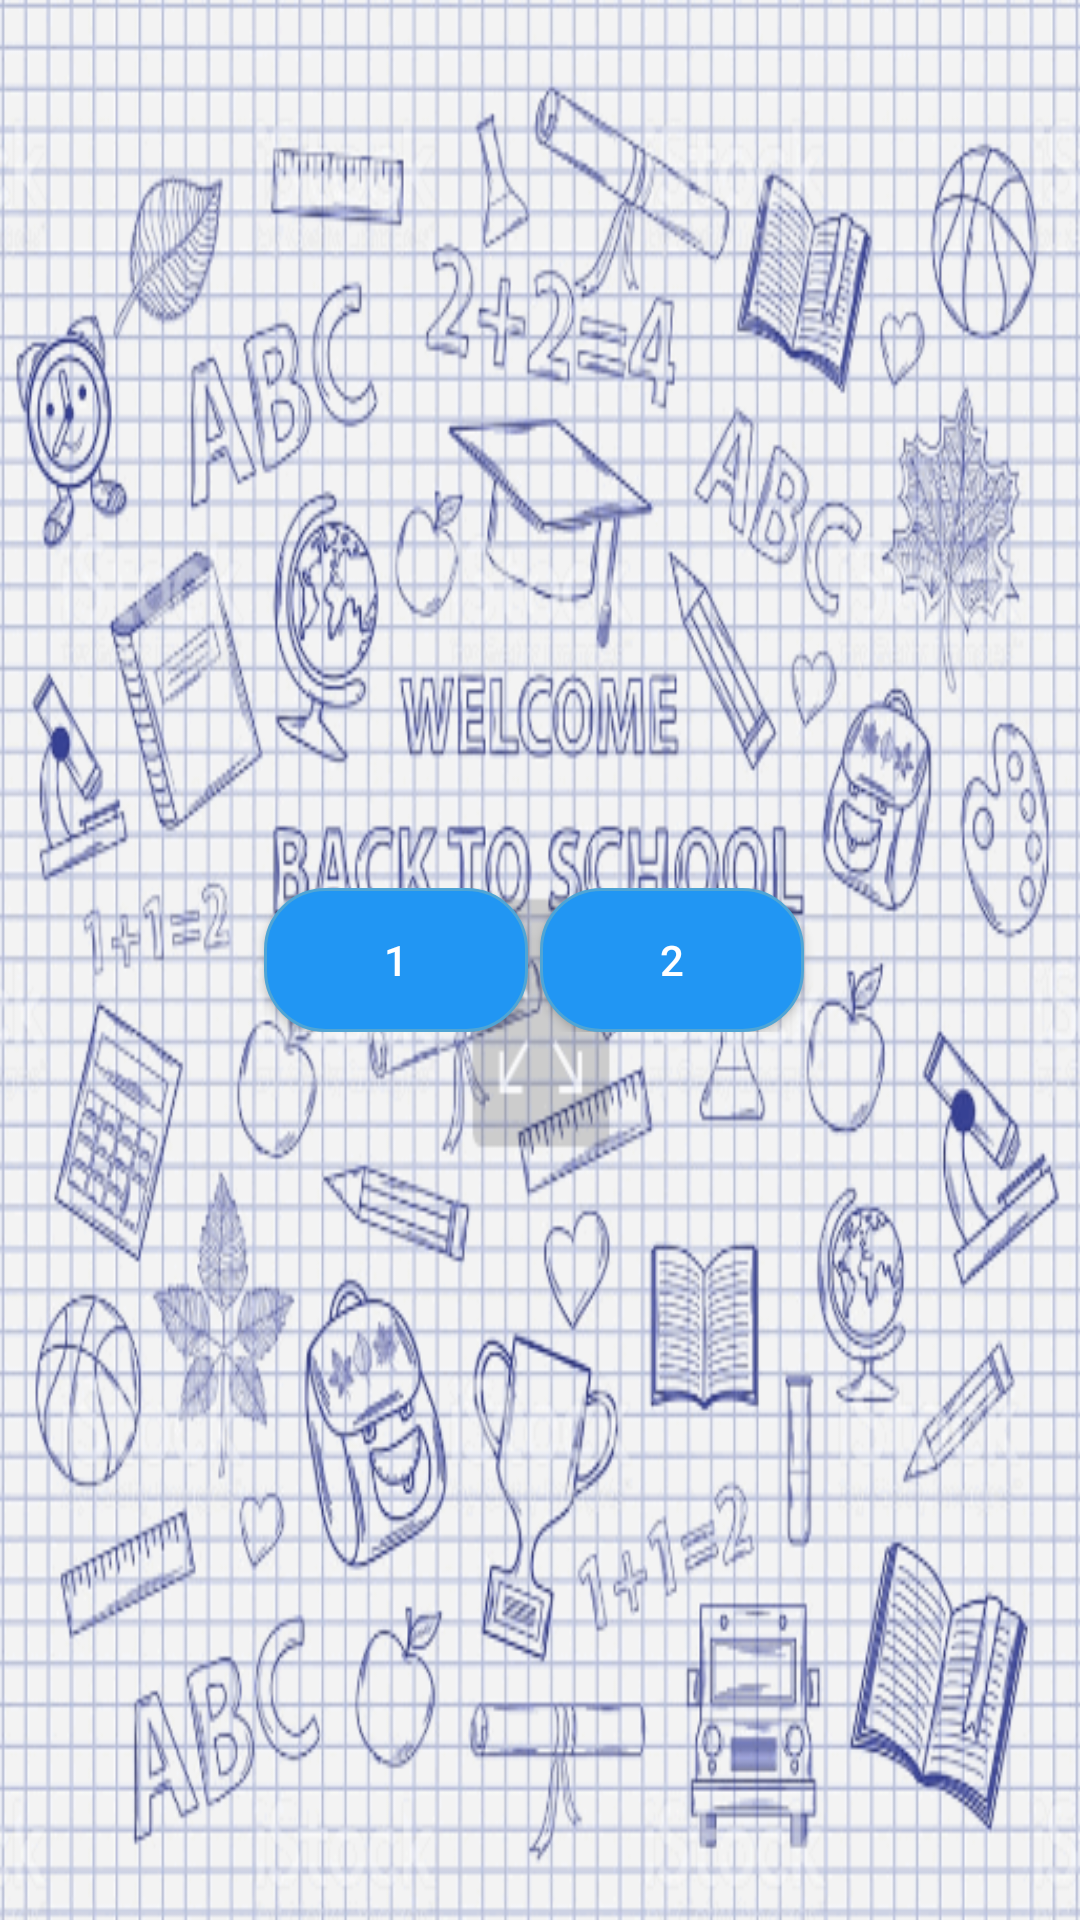

Here is an Android app screen rendered from its layout file. Give the layout XML and the strings, colors and styles it references.
<!-- AndroidManifest.xml: application theme AppTheme -->
<!-- res/layout/activity_main.xml -->
<?xml version="1.0" encoding="utf-8"?>
<RelativeLayout
        xmlns:android="http://schemas.android.com/apk/res/android"
        xmlns:tools="http://schemas.android.com/tools"
        android:layout_width="match_parent"
        android:layout_height="match_parent"
        android:background="@drawable/b_ground"
        tools:context=".MainActivity">

    <LinearLayout
            android:orientation="horizontal"
            android:layout_width="match_parent"
            android:layout_height="wrap_content"
            android:layout_centerInParent="true"
            android:gravity="center"
    >

        <Button
                android:id="@+id/btn_level_one"
                android:text="@string/btn_level_one"
                android:layout_width="wrap_content"
                android:layout_height="wrap_content"
                android:background="@drawable/back"
                android:layout_marginEnd="4dp"
                android:textColor="@android:color/white"
        />

        <Button
                android:id="@+id/btn_level_two"
                android:text="@string/btn_level_two"
                android:layout_width="wrap_content"
                android:layout_height="wrap_content"
                android:background="@drawable/back"
                android:layout_marginEnd="4dp"
                android:textColor="@android:color/white"
        />

    </LinearLayout>

</RelativeLayout>
<!-- resources referenced by this layout -->
<resources>
  <!-- drawable b_ground: png bitmap (drawable, 125058 bytes) -->
  <!-- drawable back (drawable) -->
  <?xml version="1.0" encoding="utf-8"?>
  <shape xmlns:android="http://schemas.android.com/apk/res/android"
         android:shape="rectangle" >
      <corners android:radius="20dp"/>
      <solid android:color="@color/colorPrimary" />
      <stroke android:width="1dp" android:color="#4fa5d5"/>
  </shape>
  <string name="btn_level_one">1</string>
  <string name="btn_level_two">2</string>
  <style name="AppTheme" parent="Theme.AppCompat.Light.DarkActionBar">
          
          <item name="colorPrimary">@color/colorPrimary</item>
          <item name="colorPrimaryDark">@color/colorPrimaryDark</item>
          <item name="colorAccent">@color/colorAccent</item>
      </style>
  <color name="colorPrimary">#2196F3</color>
  <color name="colorPrimaryDark">#1976D2</color>
  <color name="colorAccent">#D50000</color>
</resources>
